8-way image classification set "images" from GitHub (mandeepsharma14/ai-product-quality-control-automation); label vocabulary: blister, crack, crooked corner, delamination, good, scratch, thick paint, thin paint.

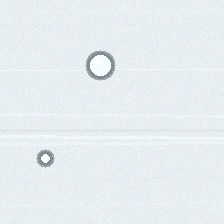
Label: blister

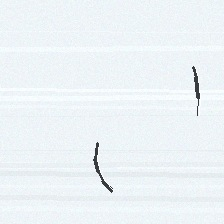
Label: crack

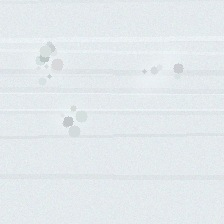
Label: thick paint

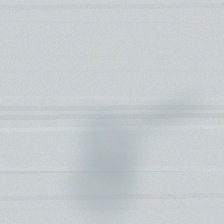
Label: thin paint

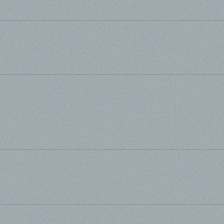
Label: good

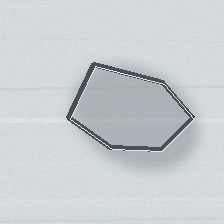
Label: delamination
